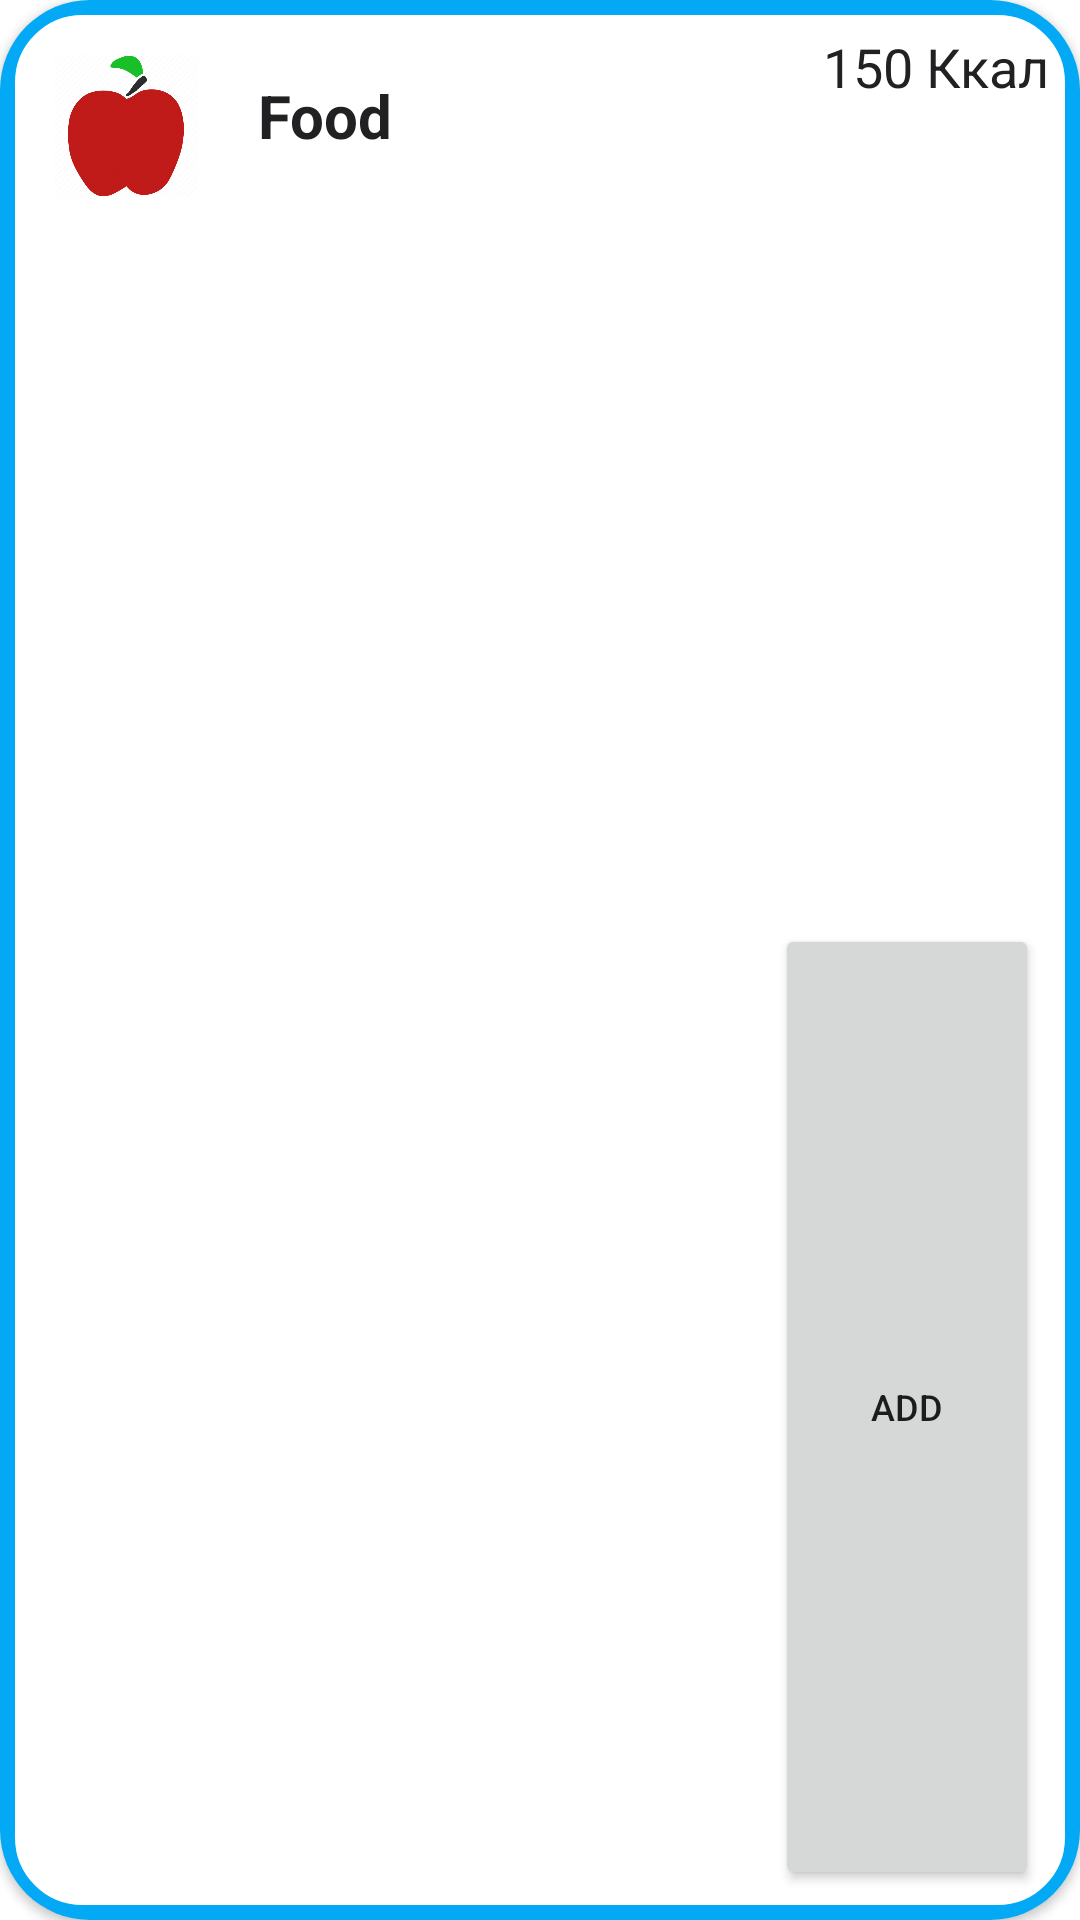

This screen was rendered from an Android layout file. Write that file and the resources it references.
<!-- AndroidManifest.xml: application theme Theme.AppFitness -->
<!-- res/layout/sample_item_view.xml -->
<?xml version="1.0" encoding="utf-8"?>
<androidx.cardview.widget.CardView xmlns:android="http://schemas.android.com/apk/res/android"
    xmlns:app="http://schemas.android.com/apk/res-auto"
    android:id="@+id/ri_layout"
    android:layout_width="match_parent"
    android:layout_height="wrap_content"
    android:layout_margin="4dp"
    android:alpha="1"
    android:clickable="true"
    android:focusable="true"
    android:foreground="?selectableItemBackground"
    app:cardCornerRadius="30dp">

    <LinearLayout
        android:id="@+id/rl_1_wrapper"
        android:layout_width="match_parent"
        android:layout_height="match_parent"
        android:alpha="2"
        android:background="@drawable/roundstyle"
        android:padding="10dp">

        <ImageView
            android:id="@+id/it_image"
            android:layout_width="64dp"
            android:layout_height="64dp"
            android:padding="8dp"
            android:src="@drawable/apple" />

        <LinearLayout
            android:layout_width="0dp"
            android:layout_height="match_parent"
            android:layout_weight="1"
            android:orientation="vertical">

            <TextView
                android:id="@+id/it_title"
                android:layout_width="wrap_content"
                android:layout_height="wrap_content"
                android:layout_marginStart="12dp"
                android:layout_weight="1"
                android:paddingVertical="15dp"
                android:text="Food"
                android:textColor="@color/black"
                android:textSize="20sp"
                android:textStyle="bold" />


        </LinearLayout>

        <LinearLayout
            android:layout_width="wrap_content"
            android:layout_height="match_parent"
            android:orientation="vertical">

            <TextView
                android:id="@+id/it_price"
                android:layout_width="wrap_content"
                android:layout_height="wrap_content"
                android:layout_gravity="center_vertical"
                android:layout_marginStart="16dp"
                android:layout_weight="1"
                android:paddingStart="0dp"
                android:text="150 Ккал"
                android:textColor="@color/black"
                android:textSize="18sp"
                android:textStyle="normal" />

            <Button
                android:id="@+id/it_addtocart"
                android:layout_width="wrap_content"
                android:layout_height="wrap_content"
                android:layout_gravity="bottom"
                android:layout_weight="1"
                android:text="@string/add_to_eat"
                android:textSize="12sp" />

        </LinearLayout>


    </LinearLayout>
</androidx.cardview.widget.CardView>
<!-- resources referenced by this layout -->
<resources>
  <color name="black">#212123</color>
  <!-- drawable apple: png bitmap (drawable-xhdpi, 17663 bytes) -->
  <!-- drawable roundstyle (drawable-xhdpi) -->
  <?xml version="1.0" encoding="utf-8"?>
  <shape xmlns:android="http://schemas.android.com/apk/res/android">
  
      <corners android:radius="25dp"/>
      <stroke
          android:color="@color/fitness_500"
          android:width="5dp"/>
  </shape>
  <string name="add_to_eat">Add</string>
  <style name="Theme.AppFitness" parent="Theme.MaterialComponents.Light">
          
          <item name="colorPrimary">@color/fitness_500</item>
          <item name="colorPrimaryDark">@color/fitness_700</item>
          <item name="colorAccent">@color/teal_200</item>
  
          
      </style>
  <color name="fitness_500">#03A9F4</color>
  <color name="fitness_700">#0288D1</color>
  <color name="teal_200">#FF03DAC5</color>
</resources>
